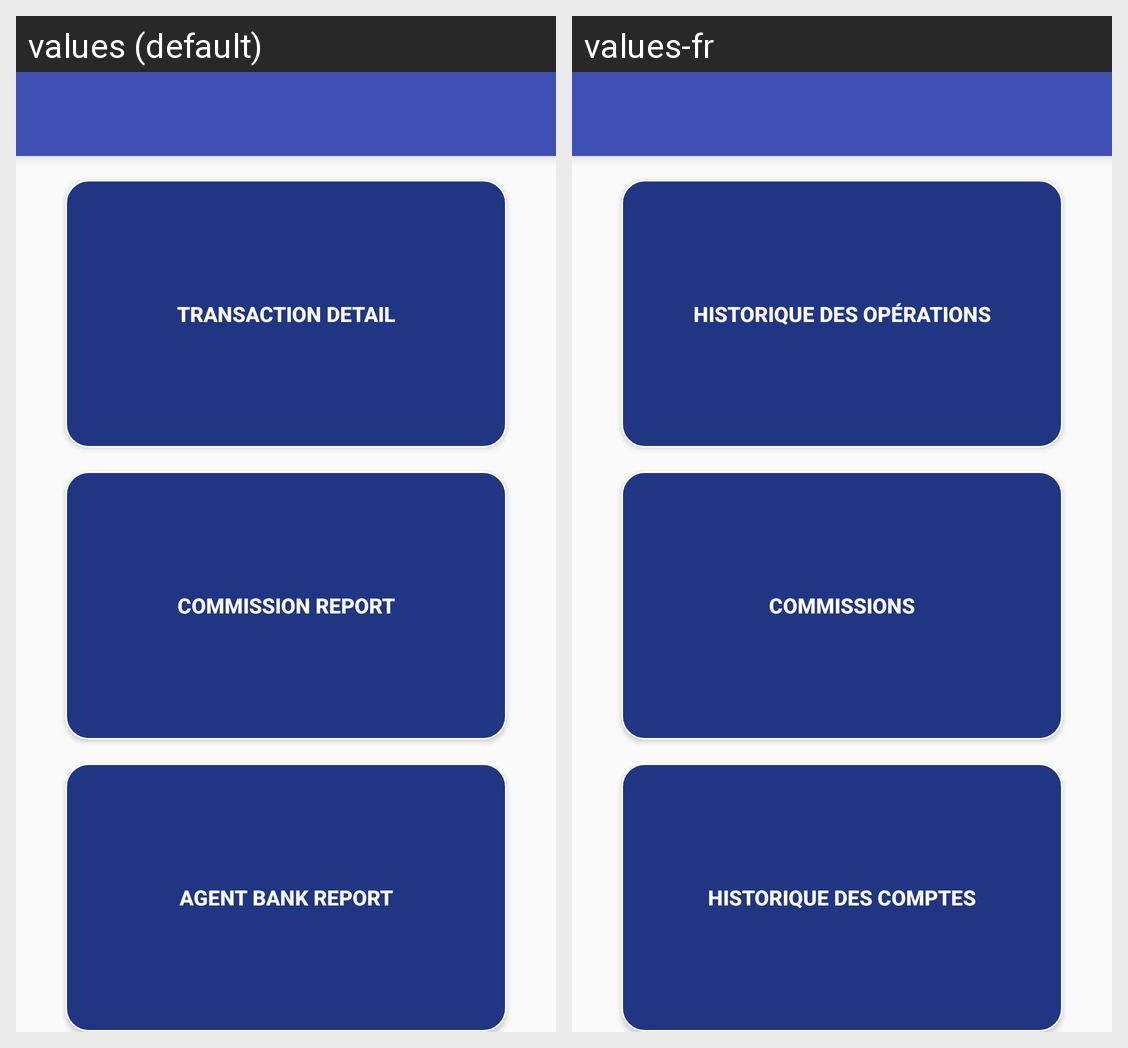

Locale-by-locale string values for the Android screen shown in this grid:
Android screen res/layout/report_menu.xml rendered under 2 locales, left to right: values (default), values-fr. Device: Nexus 5 (rendered at 1080×1920; each locale shown at half size, 540×960, under a caption strip naming it); theme AppTheme.
Strings drawn on this screen, with the default value and each locale's value (text and hints the layout hard-codes, and strings that could not be matched under every locale, appear in the picture but are not listed):

transactionDetaislReport
  values: Transaction Detail
  values-fr: Historique des opérations

commissionReport
  values: Commission Report
  values-fr: Commissions

agentBankReport
  values: Agent bank Report
  values-fr: Historique des comptes
